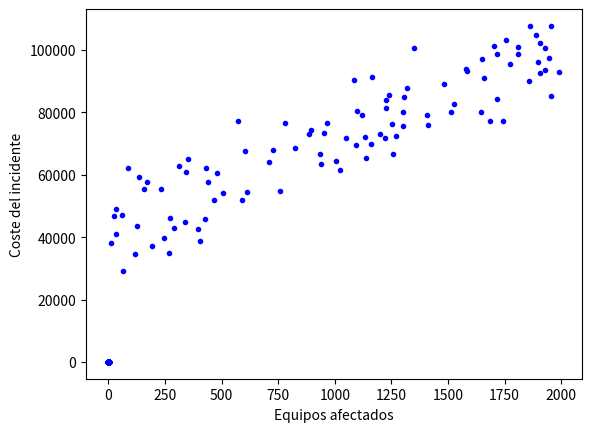

Source code (Python):
# El ejercisio consiste en predecir el coste de un incidente de seguridad en base al 
# al número de equipos que se han visto afectados.

import numpy as np 
import matplotlib.pyplot as plt
import pandas as pd

#Generación del conjunto de datos 
x = 2 * np.random.rand(100,1)
y = 4 + 3 * x + np.random.randn(100,1)

print('La longitud del conjunto de datos es: ', len(x))

# Visualización del conjunto de datos 
plt.plot(x, y, "b.")
plt.xlabel('Equipos afectados (u/1000)')
plt.ylabel('Coste del incidente (u/10000)')
#plt.show()

# Modificación del conjunto de datos 
data = {'n_equipos_afectados': x.flatten(), 'coste': y.flatten()}
df = pd.DataFrame(data)
#print(df.head(10))

# Escalado del número de equipos afectados
df['n_equipos_afectados'] = df['n_equipos_afectados'] * 1000
df['n_equipos_afectados'] = df['n_equipos_afectados'].astype('int')
# Escalado del coste
df['coste'] = df['coste'] * 10000
df['coste'] = df['coste'].astype('int')
#print(df.head(10))

# Representación gráfica del conjunto de datos
plt.plot(df['n_equipos_afectados'], df['coste'], 'b.')
plt.xlabel('Equipos afectados')
plt.ylabel('Coste del incidente')
plt.show()